The GitHub repository rjaswal1634/EfficientNetwithSeperableConvolution contains a labelled image folder "processed_data" with 4 categories: cloudy, desert, green area, water. Examples follow, each with its label.

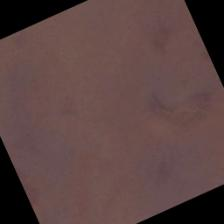
Label: desert

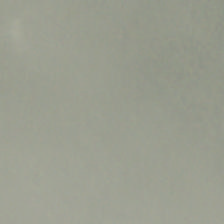
Label: cloudy

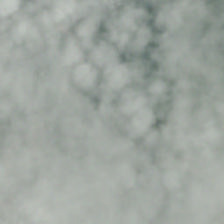
Label: cloudy

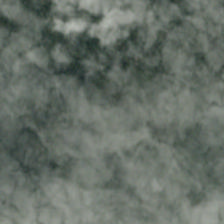
Label: cloudy

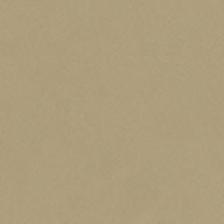
Label: desert

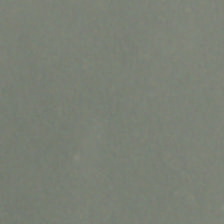
Label: cloudy
